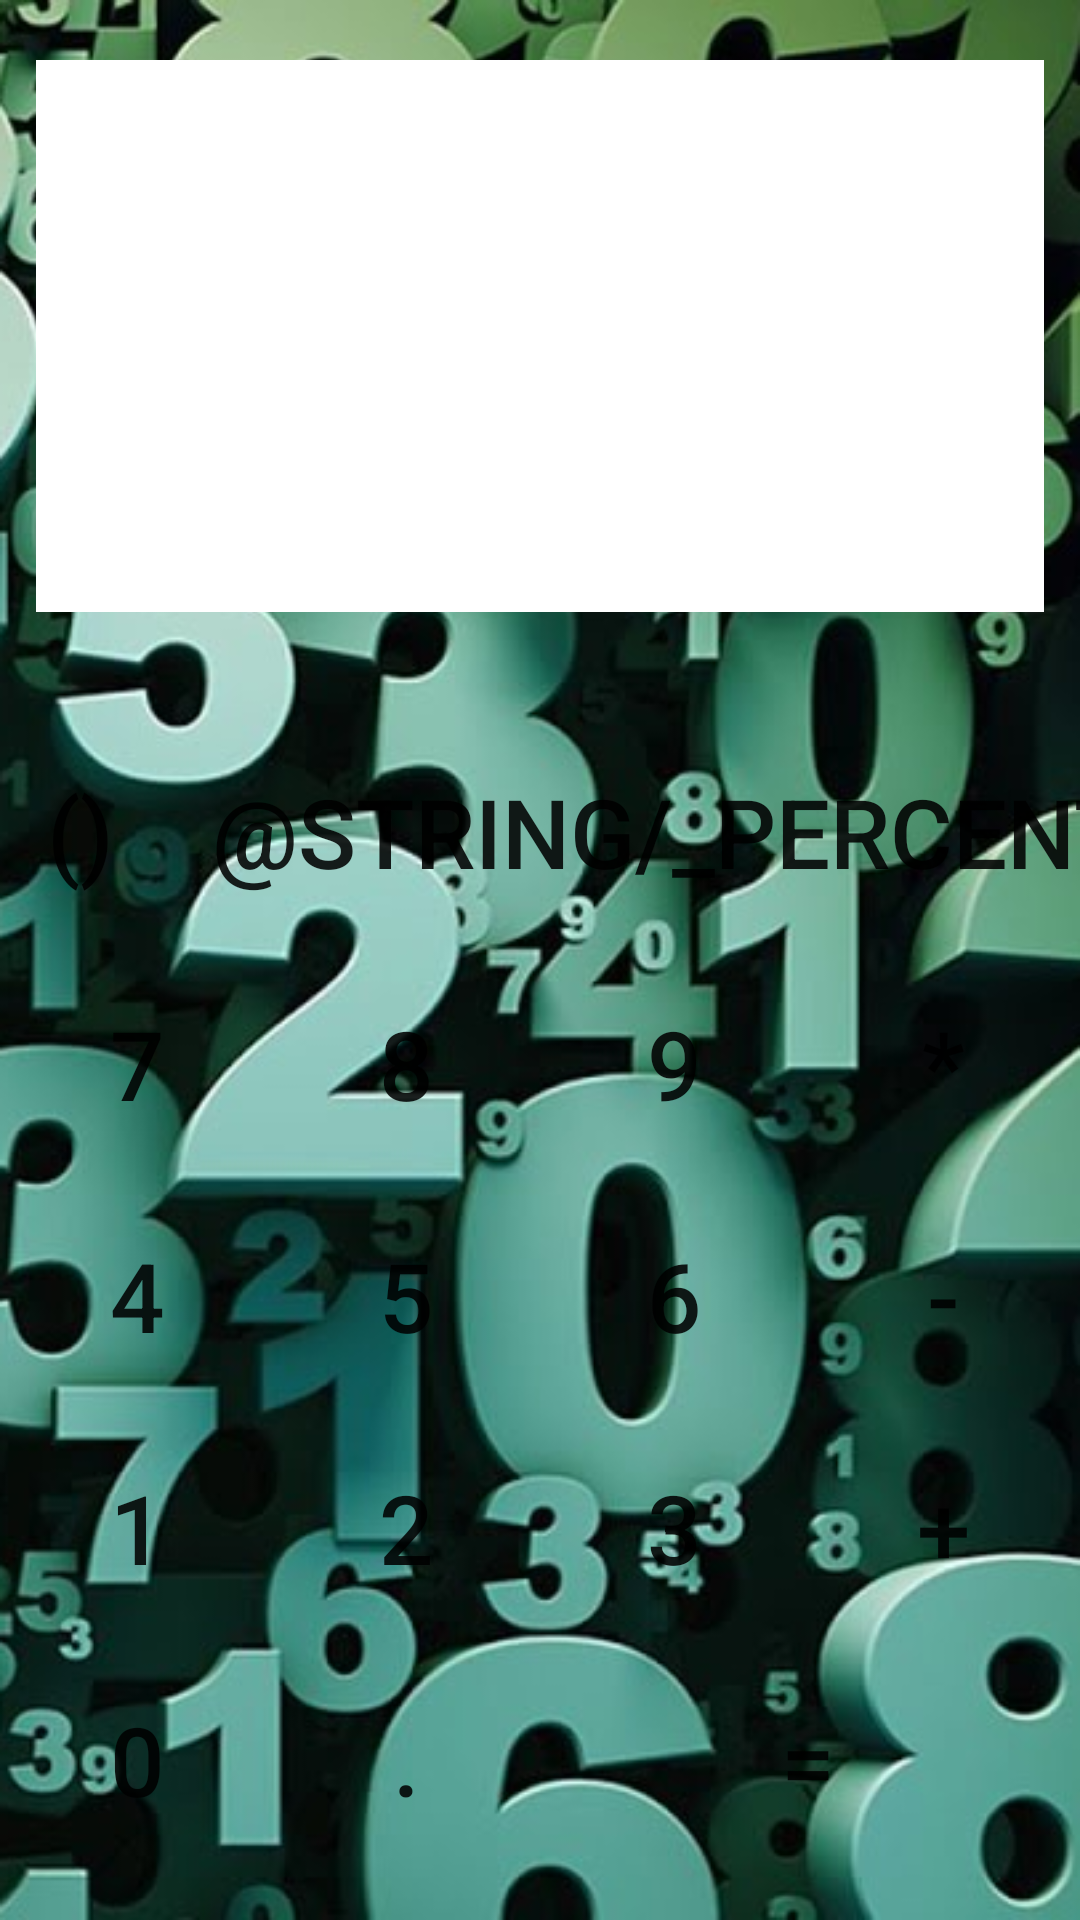

This screen was rendered from an Android layout file. Write that file and the resources it references.
<!-- AndroidManifest.xml: application theme Theme.Calc -->
<!-- res/layout/activity_main.xml -->
<?xml version="1.0" encoding="utf-8"?>
<androidx.constraintlayout.widget.ConstraintLayout xmlns:android="http://schemas.android.com/apk/res/android"

    xmlns:app="http://schemas.android.com/apk/res-auto"
    xmlns:tools="http://schemas.android.com/tools"
    android:layout_width="match_parent"
    android:layout_height="match_parent"
    android:background="@drawable/fon_calc"
    tools:context=".MainActivity">

    <androidx.constraintlayout.widget.Guideline
        android:id="@+id/gl_top"
        android:layout_width="match_parent"
        android:layout_height="match_parent"
        android:orientation="horizontal"
        app:layout_constraintGuide_percent="0.35" />

    <TextView
        android:id="@+id/tv_result"
        android:layout_width="match_parent"
        android:layout_height="@dimen/tv_size_stretch"
        android:layout_marginStart="@dimen/horizontal_margin"
        android:layout_marginTop="@dimen/vertical_margin"
        android:layout_marginEnd="@dimen/horizontal_margin"
        android:layout_marginBottom="@dimen/vertical_margin"
        android:background="@color/white"
        app:layout_constraintBottom_toTopOf="@id/gl_top"
        app:layout_constraintTop_toTopOf="parent" />

    <Button
        android:id="@+id/btn_back"
        android:layout_width="wrap_content"
        android:layout_height="wrap_content"
        android:background="@drawable/rectangle_rounded_some"
        android:text="@string/_back"
        android:textSize="@dimen/text_size"
        app:layout_constraintBottom_toTopOf="@id/btn_7"
        app:layout_constraintEnd_toStartOf="@id/btn_brackets"
        app:layout_constraintStart_toStartOf="parent"
        app:layout_constraintTop_toTopOf="@id/gl_top" />

    <Button
        android:id="@+id/btn_brackets"
        android:layout_width="wrap_content"
        android:layout_height="wrap_content"
        android:background="@drawable/rectangle_rounded_some"
        android:text="@string/_brackets"
        android:textSize="@dimen/text_size"
        app:layout_constraintBottom_toTopOf="@id/btn_8"
        app:layout_constraintEnd_toStartOf="@id/btn_percent"
        app:layout_constraintStart_toEndOf="@id/btn_back"
        app:layout_constraintTop_toBottomOf="@id/gl_top" />

    <Button
        android:id="@+id/btn_percent"
        android:layout_width="wrap_content"
        android:layout_height="wrap_content"
        android:background="@drawable/rectangle_rounded_some"
        android:text="@string/_percent"
        android:textSize="@dimen/text_size"
        app:layout_constraintBottom_toTopOf="@id/btn_9"
        app:layout_constraintEnd_toStartOf="@id/btn_div"
        app:layout_constraintStart_toEndOf="@id/btn_brackets"
        app:layout_constraintTop_toBottomOf="@id/gl_top" />

    <Button
        android:id="@+id/btn_div"
        android:layout_width="wrap_content"
        android:layout_height="wrap_content"
        android:background="@drawable/rectangle_rounded_some"
        android:text="@string/_div"
        android:textSize="@dimen/text_size"
        app:layout_constraintBottom_toTopOf="@id/btn_multy"
        app:layout_constraintEnd_toEndOf="parent"
        app:layout_constraintStart_toEndOf="@id/btn_percent"
        app:layout_constraintTop_toBottomOf="@id/gl_top" />


    <Button
        android:id="@+id/btn_7"
        android:layout_width="wrap_content"
        android:layout_height="wrap_content"
        android:background="@drawable/rectangle_rounded_some"
        android:text="@string/_7"
        android:textSize="@dimen/text_size"
        app:layout_constraintBottom_toTopOf="@id/btn_4"
        app:layout_constraintEnd_toStartOf="@id/btn_8"
        app:layout_constraintStart_toStartOf="parent"
        app:layout_constraintTop_toBottomOf="@id/btn_back" />

    <Button
        android:id="@+id/btn_8"
        android:layout_width="wrap_content"
        android:layout_height="wrap_content"
        android:background="@drawable/rectangle_rounded_some"
        android:text="@string/_8"
        android:textSize="@dimen/text_size"
        app:layout_constraintBottom_toTopOf="@id/btn_5"
        app:layout_constraintEnd_toStartOf="@id/btn_9"
        app:layout_constraintStart_toEndOf="@id/btn_7"
        app:layout_constraintTop_toBottomOf="@id/btn_percent" />

    <Button
        android:id="@+id/btn_9"
        android:layout_width="wrap_content"
        android:layout_height="wrap_content"
        android:background="@drawable/rectangle_rounded_some"
        android:text="@string/_9"
        android:textSize="@dimen/text_size"
        app:layout_constraintBottom_toTopOf="@id/btn_6"
        app:layout_constraintEnd_toStartOf="@id/btn_multy"
        app:layout_constraintStart_toEndOf="@id/btn_8"
        app:layout_constraintTop_toBottomOf="@id/btn_percent" />

    <Button
        android:id="@+id/btn_multy"
        android:layout_width="wrap_content"
        android:layout_height="wrap_content"
        android:background="@drawable/rectangle_rounded_some"
        android:text="@string/_multiply"
        android:textSize="@dimen/text_size"
        app:layout_constraintBottom_toTopOf="@id/btn_minus"
        app:layout_constraintEnd_toEndOf="parent"
        app:layout_constraintStart_toEndOf="@id/btn_9"
        app:layout_constraintTop_toBottomOf="@id/btn_div" />


    <Button
        android:id="@+id/btn_4"
        android:layout_width="wrap_content"
        android:layout_height="wrap_content"
        android:background="@drawable/rectangle_rounded_some"
        android:text="@string/_4"
        android:textSize="@dimen/text_size"
        app:layout_constraintBottom_toTopOf="@id/btn_1"
        app:layout_constraintEnd_toStartOf="@id/btn_5"
        app:layout_constraintStart_toStartOf="parent"
        app:layout_constraintTop_toBottomOf="@id/btn_7" />

    <Button
        android:id="@+id/btn_5"
        android:layout_width="wrap_content"
        android:layout_height="wrap_content"
        android:background="@drawable/rectangle_rounded_some"
        android:text="@string/_5"
        android:textSize="@dimen/text_size"
        app:layout_constraintBottom_toTopOf="@id/btn_2"
        app:layout_constraintEnd_toStartOf="@id/btn_6"
        app:layout_constraintStart_toEndOf="@id/btn_4"
        app:layout_constraintTop_toBottomOf="@id/btn_8" />

    <Button
        android:id="@+id/btn_6"
        android:layout_width="wrap_content"
        android:layout_height="wrap_content"
        android:background="@drawable/rectangle_rounded_some"
        android:text="@string/_6"
        android:textSize="@dimen/text_size"
        app:layout_constraintBottom_toTopOf="@id/btn_3"
        app:layout_constraintEnd_toStartOf="@id/btn_minus"
        app:layout_constraintStart_toEndOf="@id/btn_5"
        app:layout_constraintTop_toBottomOf="@id/btn_9" />

    <Button
        android:id="@+id/btn_minus"
        android:layout_width="wrap_content"
        android:layout_height="wrap_content"
        android:background="@drawable/rectangle_rounded_some"
        android:text="@string/_minus"
        android:textSize="@dimen/text_size"
        app:layout_constraintBottom_toTopOf="@id/btn_plus"
        app:layout_constraintEnd_toEndOf="parent"
        app:layout_constraintStart_toEndOf="@id/btn_6"
        app:layout_constraintTop_toBottomOf="@id/btn_multy" />

    <Button
        android:id="@+id/btn_1"
        android:layout_width="wrap_content"
        android:layout_height="wrap_content"
        android:background="@drawable/rectangle_rounded_some"
        android:text="@string/_1"
        android:textSize="@dimen/text_size"
        app:layout_constraintBottom_toTopOf="@id/btn_0"
        app:layout_constraintEnd_toStartOf="@id/btn_2"
        app:layout_constraintStart_toStartOf="parent"
        app:layout_constraintTop_toBottomOf="@id/btn_4" />

    <Button
        android:id="@+id/btn_2"
        android:layout_width="wrap_content"
        android:layout_height="wrap_content"
        android:background="@drawable/rectangle_rounded_some"
        android:text="@string/_2"
        android:textSize="@dimen/text_size"
        app:layout_constraintBottom_toTopOf="@id/btn_point"
        app:layout_constraintEnd_toStartOf="@id/btn_3"
        app:layout_constraintStart_toEndOf="@id/btn_1"
        app:layout_constraintTop_toBottomOf="@id/btn_5" />

    <Button
        android:id="@+id/btn_3"
        android:layout_width="wrap_content"
        android:layout_height="wrap_content"
        android:background="@drawable/rectangle_rounded_some"
        android:text="@string/_3"
        android:textSize="@dimen/text_size"
        app:layout_constraintBottom_toTopOf="@id/btn_result"
        app:layout_constraintEnd_toStartOf="@id/btn_plus"
        app:layout_constraintStart_toEndOf="@id/btn_2"
        app:layout_constraintTop_toBottomOf="@id/btn_6" />

    <Button
        android:id="@+id/btn_plus"
        android:layout_width="wrap_content"
        android:layout_height="wrap_content"
        android:background="@drawable/rectangle_rounded_some"
        android:text="@string/_plus"
        android:textSize="@dimen/text_size"
        app:layout_constraintBottom_toTopOf="@id/btn_result"
        app:layout_constraintEnd_toEndOf="parent"
        app:layout_constraintStart_toEndOf="@id/btn_3"
        app:layout_constraintTop_toBottomOf="@id/btn_minus" />

    <Button
        android:id="@+id/btn_0"
        android:layout_width="wrap_content"
        android:layout_height="wrap_content"
        android:background="@drawable/rectangle_rounded_some"
        android:text="@string/_0"
        android:textSize="@dimen/text_size"
        app:layout_constraintBottom_toBottomOf="parent"
        app:layout_constraintEnd_toEndOf="@id/btn_1"
        app:layout_constraintStart_toStartOf="@id/btn_1"
        app:layout_constraintTop_toBottomOf="@id/btn_1" />

    <Button
        android:id="@+id/btn_point"
        android:layout_width="wrap_content"
        android:layout_height="wrap_content"
        android:background="@drawable/rectangle_rounded_some"
        android:text="@string/_point"
        android:textSize="@dimen/text_size"
        app:layout_constraintBottom_toBottomOf="parent"
        app:layout_constraintEnd_toEndOf="@id/btn_2"
        app:layout_constraintStart_toStartOf="@id/btn_2"
        app:layout_constraintTop_toBottomOf="@id/btn_2" />

    <Button
        android:id="@+id/btn_result"
        android:layout_width="@dimen/tv_size_stretch"
        android:layout_height="wrap_content"
        android:background="@drawable/rectangle_rounded_some"
        android:text="@string/_result"
        android:textSize="@dimen/text_size"
        app:layout_constraintBottom_toBottomOf="parent"
        app:layout_constraintEnd_toEndOf="@id/btn_plus"
        app:layout_constraintStart_toStartOf="@id/btn_3"
        app:layout_constraintTop_toBottomOf="@id/btn_plus" />


</androidx.constraintlayout.widget.ConstraintLayout>
<!-- resources referenced by this layout -->
<resources>
  <color name="white">#FFFFFFFF</color>
  <dimen name="horizontal_margin">12dp</dimen>
  <dimen name="text_size">32sp</dimen>
  <dimen name="tv_size_stretch">0dp</dimen>
  <dimen name="vertical_margin">20dp</dimen>
  <!-- drawable fon_calc: png bitmap (drawable, 368766 bytes) -->
  <!-- drawable rectangle_rounded_some (drawable) -->
  <?xml version="1.0" encoding="utf-8"?>
  <selector xmlns:android="http://schemas.android.com/apk/res/android">
      <item>
          <shape>
              <corners android:bottomRightRadius="10dp"
                  android:bottomLeftRadius="0dip"
                  android:topLeftRadius="10dip"
                  android:topRightRadius="0dp"/>
          </shape>
      </item>
  </selector>
  <string name="_0">0</string>
  <string name="_1">1</string>
  <string name="_2">2</string>
  <string name="_3">3</string>
  <string name="_4">4</string>
  <string name="_5">5</string>
  <string name="_6">6</string>
  <string name="_7">7</string>
  <string name="_8">8</string>
  <string name="_9">9</string>
  <string name="_back">←</string>
  <string name="_brackets">()</string>
  <string name="_div">/</string>
  <string name="_minus">-</string>
  <string name="_multiply">*</string>
  <string name="_plus">+</string>
  <string name="_point">.</string>
  <string name="_result">=</string>
  <style name="Theme.Calc" parent="Theme.MaterialComponents.DayNight.NoActionBar">
          
          <item name="colorPrimary">@color/white</item>
          <item name="colorPrimaryVariant">@color/purple_700</item>
          <item name="colorOnPrimary">@color/black</item>
          
          <item name="colorSecondary">@color/teal_200</item>
          <item name="colorSecondaryVariant">@color/teal_700</item>
          <item name="colorOnSecondary">@color/black</item>
          
          <item name="android:statusBarColor" tools:targetApi="l">?attr/colorPrimaryVariant</item>
          
      </style>
  <color name="purple_700">#FF3700B3</color>
  <color name="black">#FF000000</color>
  <color name="teal_200">#FF03DAC5</color>
  <color name="teal_700">#FF018786</color>
</resources>
